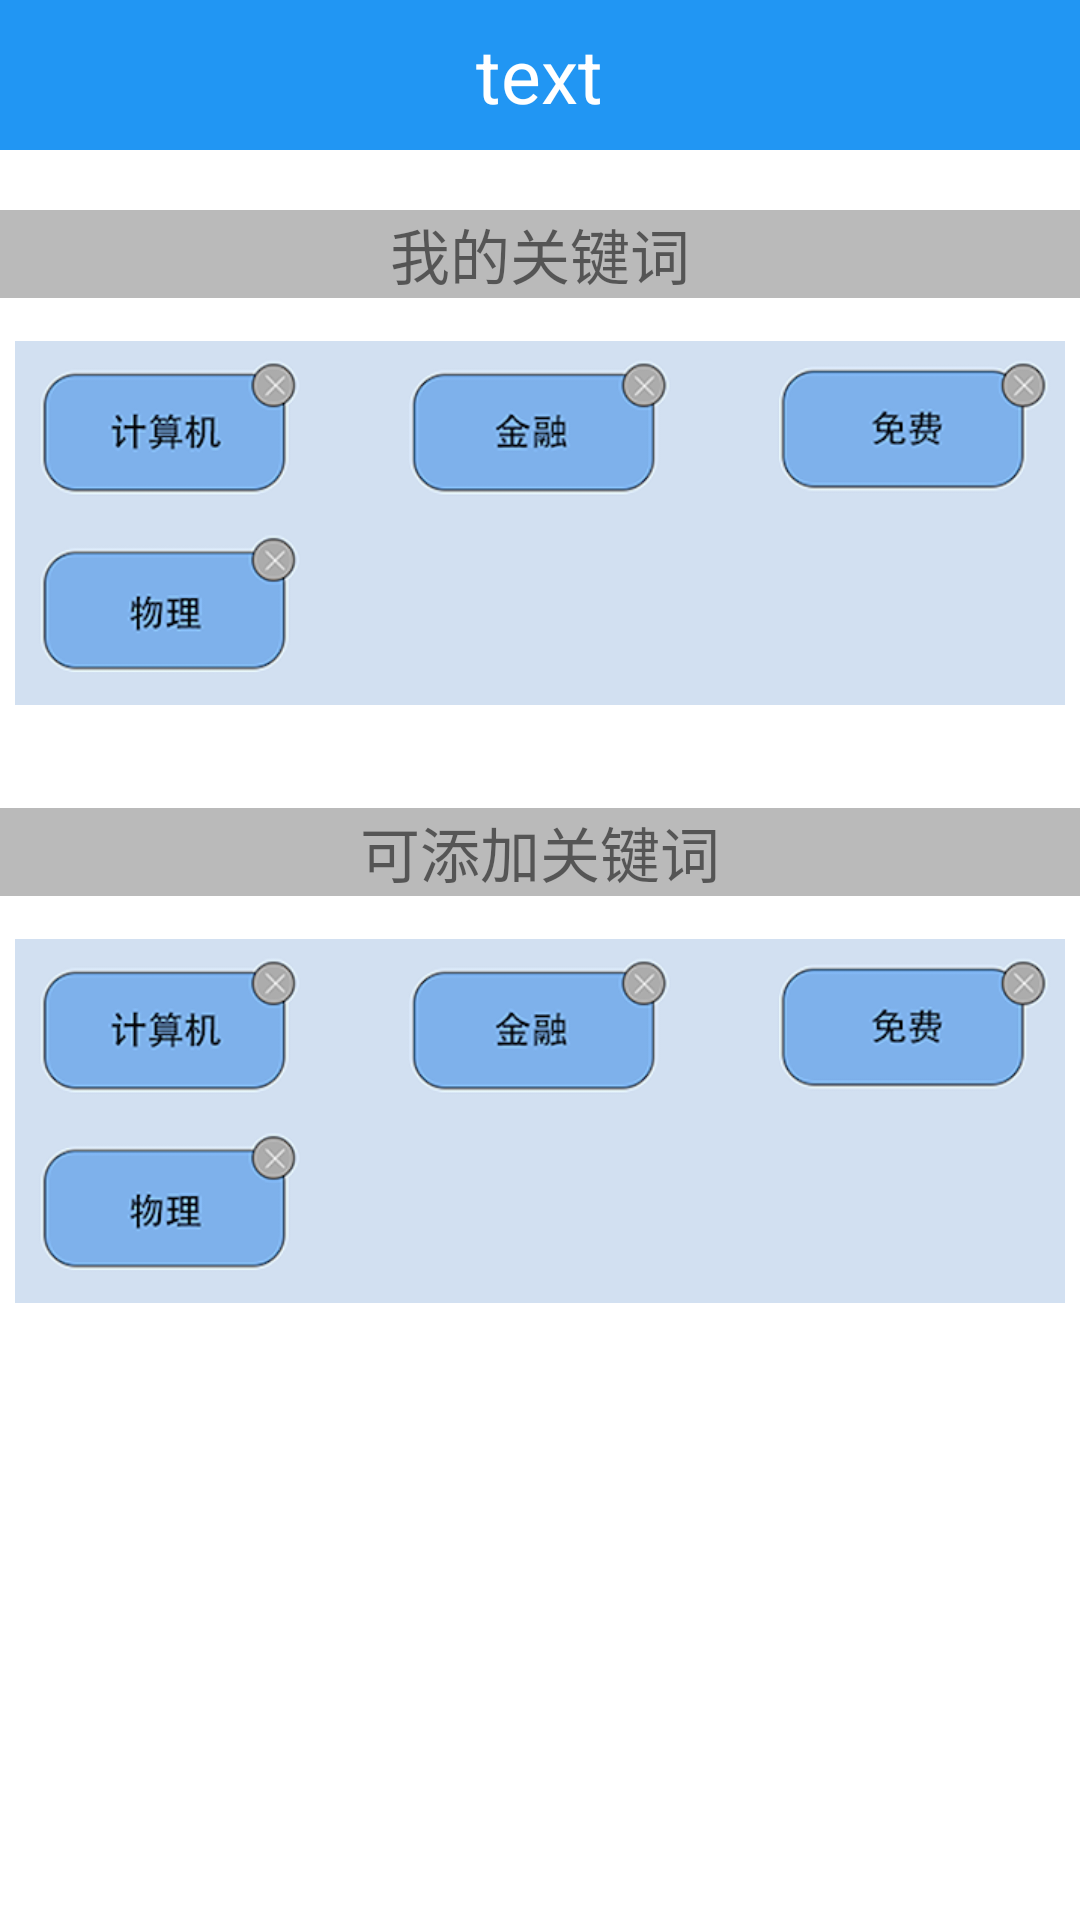

Write the Android layout XML for this screen, with the resource values it uses.
<!-- AndroidManifest.xml: application theme Theme.OnlineEducation -->
<!-- res/layout/keyword_page.xml -->
<?xml version="1.0" encoding="utf-8"?>
<LinearLayout xmlns:android="http://schemas.android.com/apk/res/android"
    android:layout_width="match_parent"
    android:layout_height="match_parent"
    android:orientation="vertical">

    <include layout="@layout/titlebar" />

    <TextView
        android:layout_marginTop="20dp"
        android:layout_width="match_parent"
        android:layout_height="wrap_content"
        android:text="我的关键词"
        android:gravity="center"
        android:textSize="20dp"
        android:background="#BABABA"
        />

    <ImageView
        android:src="@drawable/my_keyword"
        android:layout_gravity="center"
        android:layout_width="350dp"
        android:layout_height="150dp"
        />


    <TextView
        android:layout_marginTop="20dp"
        android:layout_width="match_parent"
        android:layout_height="wrap_content"
        android:text="可添加关键词"
        android:gravity="center"
        android:textSize="20dp"
        android:background="#BABABA"
        />

    <ImageView
        android:src="@drawable/my_keyword"
        android:layout_gravity="center"
        android:layout_width="350dp"
        android:layout_height="150dp"
        />

</LinearLayout>
<!-- res/layout/titlebar.xml (included above) -->
<?xml version="1.0" encoding="utf-8"?>
<LinearLayout xmlns:android="http://schemas.android.com/apk/res/android"
    android:layout_width="match_parent"
    android:layout_height="50dp"
    android:background="#2196F3"
    android:gravity="center"
    android:orientation="horizontal">

    <TextView
        android:id="@+id/titleBarId"
        android:layout_width="wrap_content"
        android:layout_height="wrap_content"
        android:text="text"
        android:textColor="@color/white"
        android:textSize="25sp" />

</LinearLayout>
<!-- resources referenced by this layout -->
<resources>
  <!-- drawable my_keyword: png bitmap (drawable, 48617 bytes) -->
  <style name="Theme.OnlineEducation" parent="Theme.MaterialComponents.DayNight.DarkActionBar">
          
          <item name="colorPrimary">@color/purple_500</item>
          <item name="colorPrimaryVariant">@color/purple_700</item>
          <item name="colorOnPrimary">@color/white</item>
          
          <item name="colorSecondary">@color/teal_200</item>
          <item name="colorSecondaryVariant">@color/teal_700</item>
          <item name="colorOnSecondary">@color/black</item>
          
          <item name="android:statusBarColor" tools:targetApi="l">?attr/colorPrimaryVariant</item>
          
      </style>
  <!-- not gathered from this repository: default colours our renderer supplied (Android Studio template values) -->
  <color name="purple_500">#FF6200EE</color>
  <color name="purple_700">#FF3700B3</color>
  <color name="teal_200">#FF03DAC5</color>
  <color name="teal_700">#FF018786</color>
  <color name="black">#FF000000</color>
  <color name="white">#FFFFFFFF</color>
</resources>
